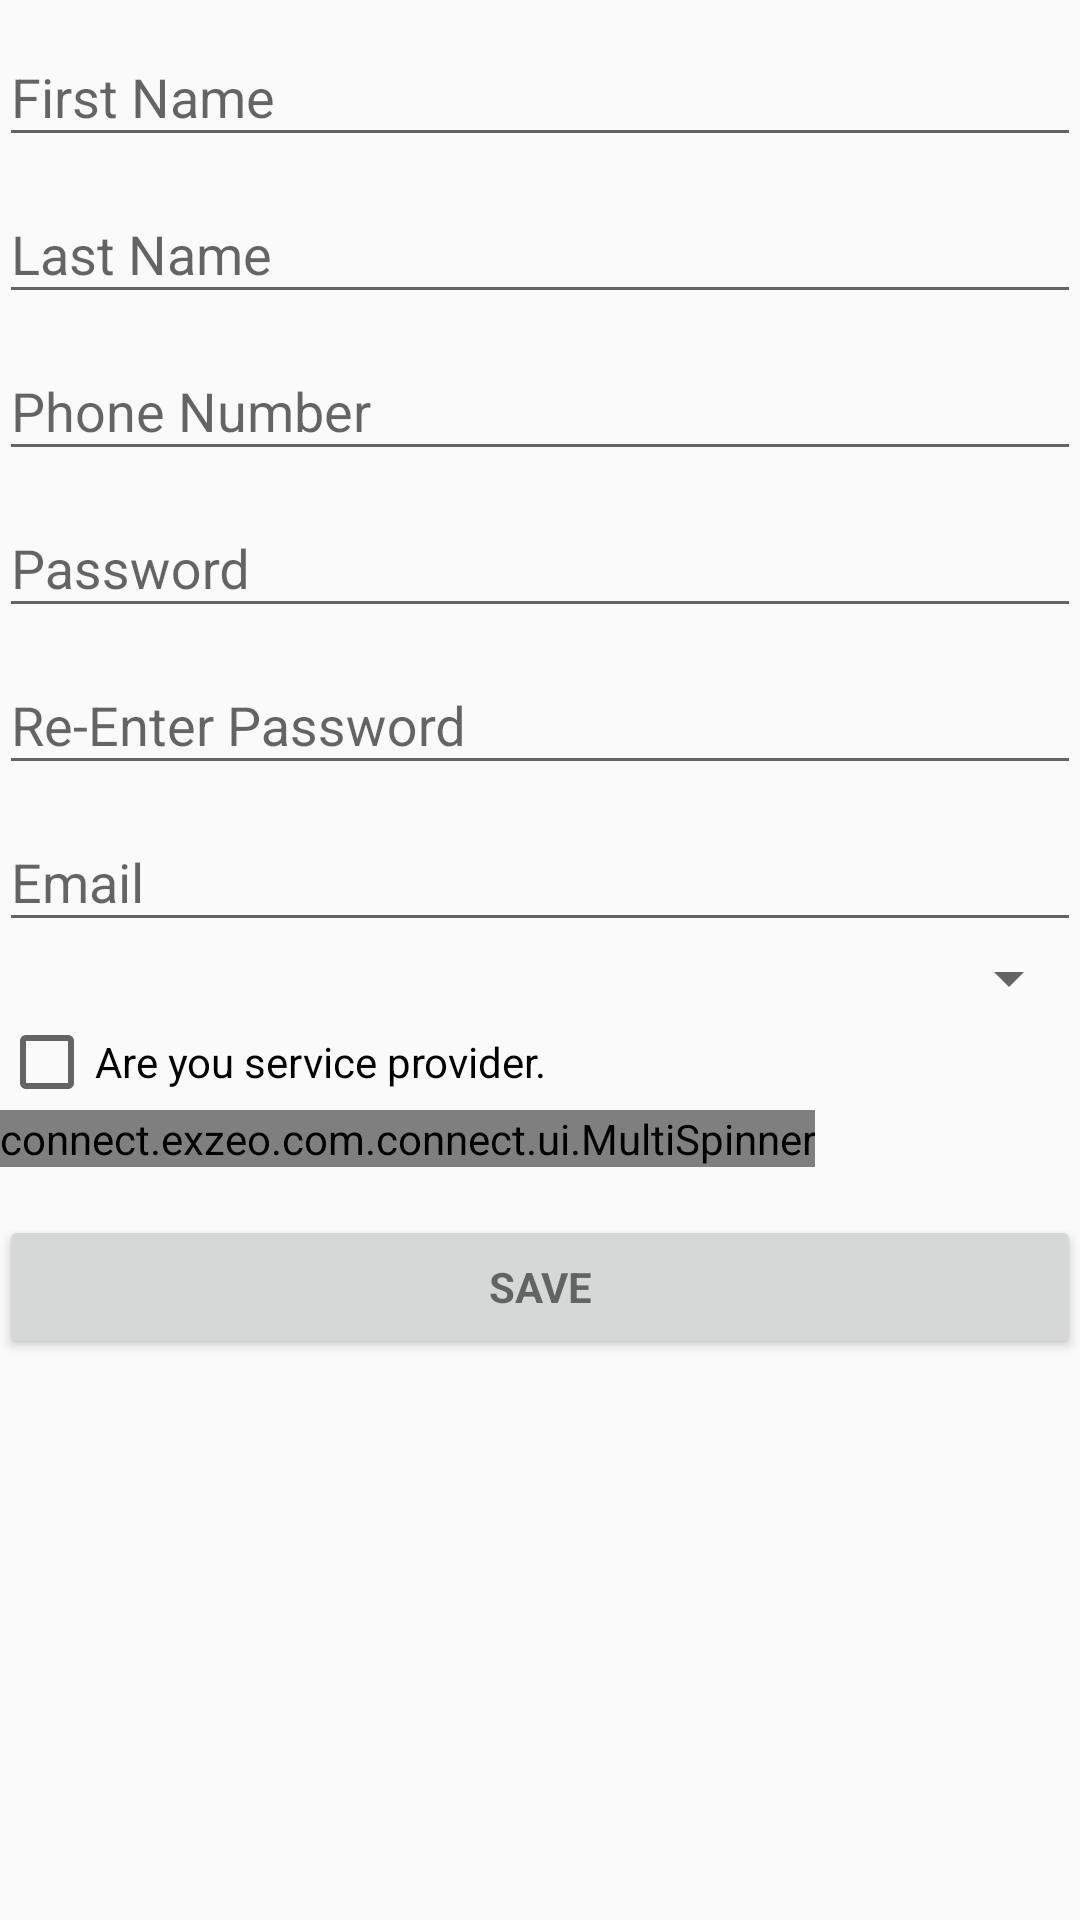

Produce the Android XML layout that renders to this screen, including the resource entries it uses.
<!-- AndroidManifest.xml: application theme AppTheme -->
<!-- res/layout/activity_profile.xml -->
<?xml version="1.0" encoding="utf-8"?>
<RelativeLayout xmlns:android="http://schemas.android.com/apk/res/android"
    xmlns:tools="http://schemas.android.com/tools"
    android:layout_width="match_parent"
    android:layout_height="match_parent"
    android:paddingBottom="@dimen/activity_vertical_margin"
    android:paddingLeft="@dimen/activity_horizontal_margin"
    android:paddingRight="@dimen/activity_horizontal_margin"
    android:paddingTop="@dimen/activity_vertical_margin"
    tools:context=".activity.ProfileActivity">

    <ScrollView
        android:id="@+id/profile_form"
        android:layout_width="match_parent"
        android:layout_height="match_parent">

        <LinearLayout
            android:id="@+id/create_profile_form"
            android:layout_width="match_parent"
            android:layout_height="wrap_content"
            android:orientation="vertical">

            <android.support.design.widget.TextInputLayout
                android:layout_width="match_parent"
                android:layout_height="wrap_content">

                <EditText
                    android:id="@+id/first_name"
                    android:layout_width="match_parent"
                    android:layout_height="wrap_content"
                    android:hint="@string/prompt_first_name"
                    android:inputType="text"
                    android:maxLines="1"
                    android:singleLine="true" />
            </android.support.design.widget.TextInputLayout>

            <android.support.design.widget.TextInputLayout
                android:layout_width="match_parent"
                android:layout_height="wrap_content">

                <EditText
                    android:id="@+id/last_name"
                    android:layout_width="match_parent"
                    android:layout_height="wrap_content"
                    android:hint="@string/prompt_last_name"
                    android:inputType="text"
                    android:maxLines="1"
                    android:singleLine="true" />
            </android.support.design.widget.TextInputLayout>

            <android.support.design.widget.TextInputLayout
                android:layout_width="match_parent"
                android:layout_height="wrap_content">

                <EditText
                    android:id="@+id/phone_number"
                    android:layout_width="match_parent"
                    android:layout_height="wrap_content"
                    android:focusable="false"
                    android:hint="@string/prompt_phone_number"
                    android:inputType="text"
                    android:maxLines="1"
                    android:singleLine="true" />
            </android.support.design.widget.TextInputLayout>

            <android.support.design.widget.TextInputLayout
                android:layout_width="match_parent"
                android:layout_height="wrap_content">

                <EditText
                    android:id="@+id/password"
                    android:layout_width="match_parent"
                    android:layout_height="wrap_content"
                    android:hint="@string/prompt_password"
                    android:inputType="textPassword"
                    android:maxLines="1"
                    android:singleLine="true" />
            </android.support.design.widget.TextInputLayout>

            <android.support.design.widget.TextInputLayout
                android:layout_width="match_parent"
                android:layout_height="wrap_content">

                <EditText
                    android:id="@+id/re_enter_password"
                    android:layout_width="match_parent"
                    android:layout_height="wrap_content"
                    android:hint="@string/prompt_re_enter_password"
                    android:inputType="textPassword"
                    android:maxLines="1"
                    android:singleLine="true" />
            </android.support.design.widget.TextInputLayout>

            <android.support.design.widget.TextInputLayout
                android:layout_width="match_parent"
                android:layout_height="wrap_content">

                <EditText
                    android:id="@+id/email"
                    android:layout_width="match_parent"
                    android:layout_height="wrap_content"
                    android:hint="@string/prompt_email"
                    android:inputType="textEmailAddress"
                    android:maxLines="1"
                    android:singleLine="true" />
            </android.support.design.widget.TextInputLayout>

            <Spinner
                android:id="@+id/gender_spinner"
                android:layout_width="fill_parent"
                android:layout_height="wrap_content" />

            <CheckBox
                android:id="@+id/is_service_provider"
                android:layout_width="wrap_content"
                android:layout_height="wrap_content"
                android:text="@string/action_service_provider" />

            <connect.exzeo.com.connect.ui.MultiSpinner
                android:id="@+id/skills_spinner"
                android:layout_width="wrap_content"
                android:layout_height="wrap_content" />

            <Button
                android:id="@+id/save_profile"
                style="?android:textAppearanceSmall"
                android:layout_width="match_parent"
                android:layout_height="wrap_content"
                android:layout_marginTop="16dp"
                android:text="@string/action_save"
                android:textStyle="bold" />

        </LinearLayout>

    </ScrollView>

</RelativeLayout>
<!-- resources referenced by this layout -->
<resources>
  <string name="action_save">Save</string>
  <string name="action_service_provider">Are you service provider.</string>
  <string name="prompt_email">Email</string>
  <string name="prompt_first_name">First Name</string>
  <string name="prompt_last_name">Last Name</string>
  <string name="prompt_password">Password</string>
  <string name="prompt_phone_number">Phone Number</string>
  <string name="prompt_re_enter_password">Re-Enter Password</string>
  <style name="AppTheme" parent="Theme.AppCompat.Light.DarkActionBar">
          
          <item name="colorPrimary">@color/colorPrimary</item>
          <item name="colorPrimaryDark">@color/colorPrimaryDark</item>
          <item name="colorAccent">@color/colorAccent</item>
      </style>
  <color name="colorPrimary">#59852A</color>
  <color name="colorPrimaryDark">#303F9F</color>
  <color name="colorAccent">#FF4081</color>
</resources>
